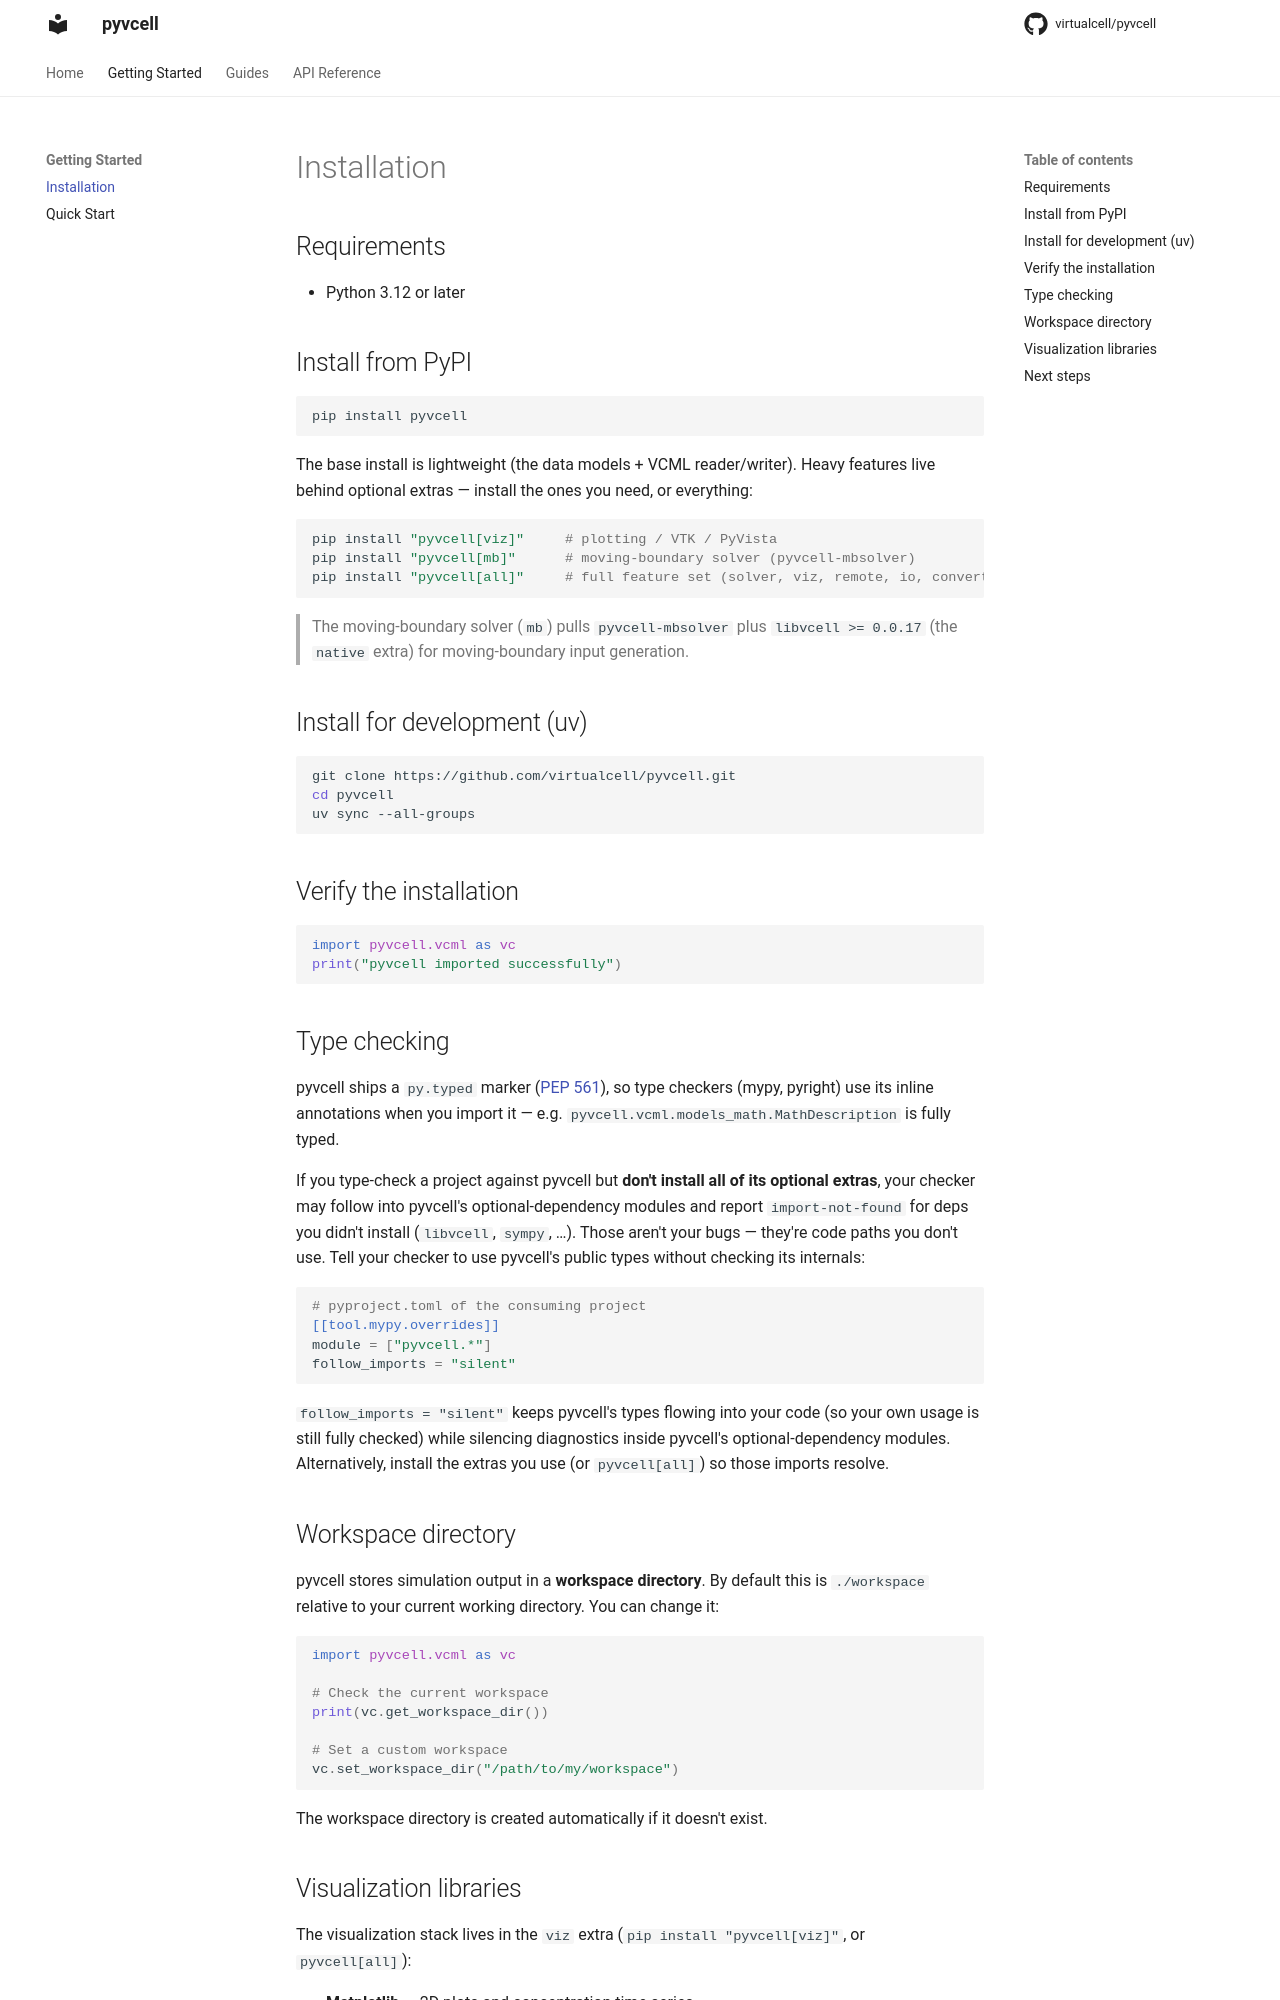

repository: virtualcell/pyvcell · page: getting-started/installation/index.html · generator: mkdocs

# Installation

## Requirements

- Python 3.12 or later

## Install from PyPI

```bash
pip install pyvcell
```

The base install is lightweight (the data models + VCML reader/writer). Heavy
features live behind optional extras — install the ones you need, or everything:

```bash
pip install "pyvcell[viz]"     # plotting / VTK / PyVista
pip install "pyvcell[mb]"      # moving-boundary solver (pyvcell-mbsolver)
pip install "pyvcell[all]"     # full feature set (solver, viz, remote, io, convert, native, mb)
```

> The moving-boundary solver (`mb`) pulls `pyvcell-mbsolver` plus
> `libvcell >= 0.0.17` (the `native` extra) for moving-boundary input generation.

## Install for development (uv)

```bash
git clone https://github.com/virtualcell/pyvcell.git
cd pyvcell
uv sync --all-groups
```

## Verify the installation

```python
import pyvcell.vcml as vc
print("pyvcell imported successfully")
```

## Type checking

pyvcell ships a `py.typed` marker ([PEP 561](https://peps.python.org/pep-0561/)),
so type checkers (mypy, pyright) use its inline annotations when you import it —
e.g. `pyvcell.vcml.models_math.MathDescription` is fully typed.

If you type-check a project against pyvcell but **don't install all of its
optional extras**, your checker may follow into pyvcell's optional-dependency
modules and report `import-not-found` for deps you didn't install (`libvcell`,
`sympy`, …). Those aren't your bugs — they're code paths you don't use. Tell your
checker to use pyvcell's public types without checking its internals:

```toml
# pyproject.toml of the consuming project
[[tool.mypy.overrides]]
module = ["pyvcell.*"]
follow_imports = "silent"
```

`follow_imports = "silent"` keeps pyvcell's types flowing into your code (so your
own usage is still fully checked) while silencing diagnostics inside pyvcell's
optional-dependency modules. Alternatively, install the extras you use (or
`pyvcell[all]`) so those imports resolve.

## Workspace directory

pyvcell stores simulation output in a **workspace directory**. By default this is `./workspace` relative to your current working directory. You can change it:

```python
import pyvcell.vcml as vc

# Check the current workspace
print(vc.get_workspace_dir())

# Set a custom workspace
vc.set_workspace_dir("/path/to/my/workspace")
```

The workspace directory is created automatically if it doesn't exist.
